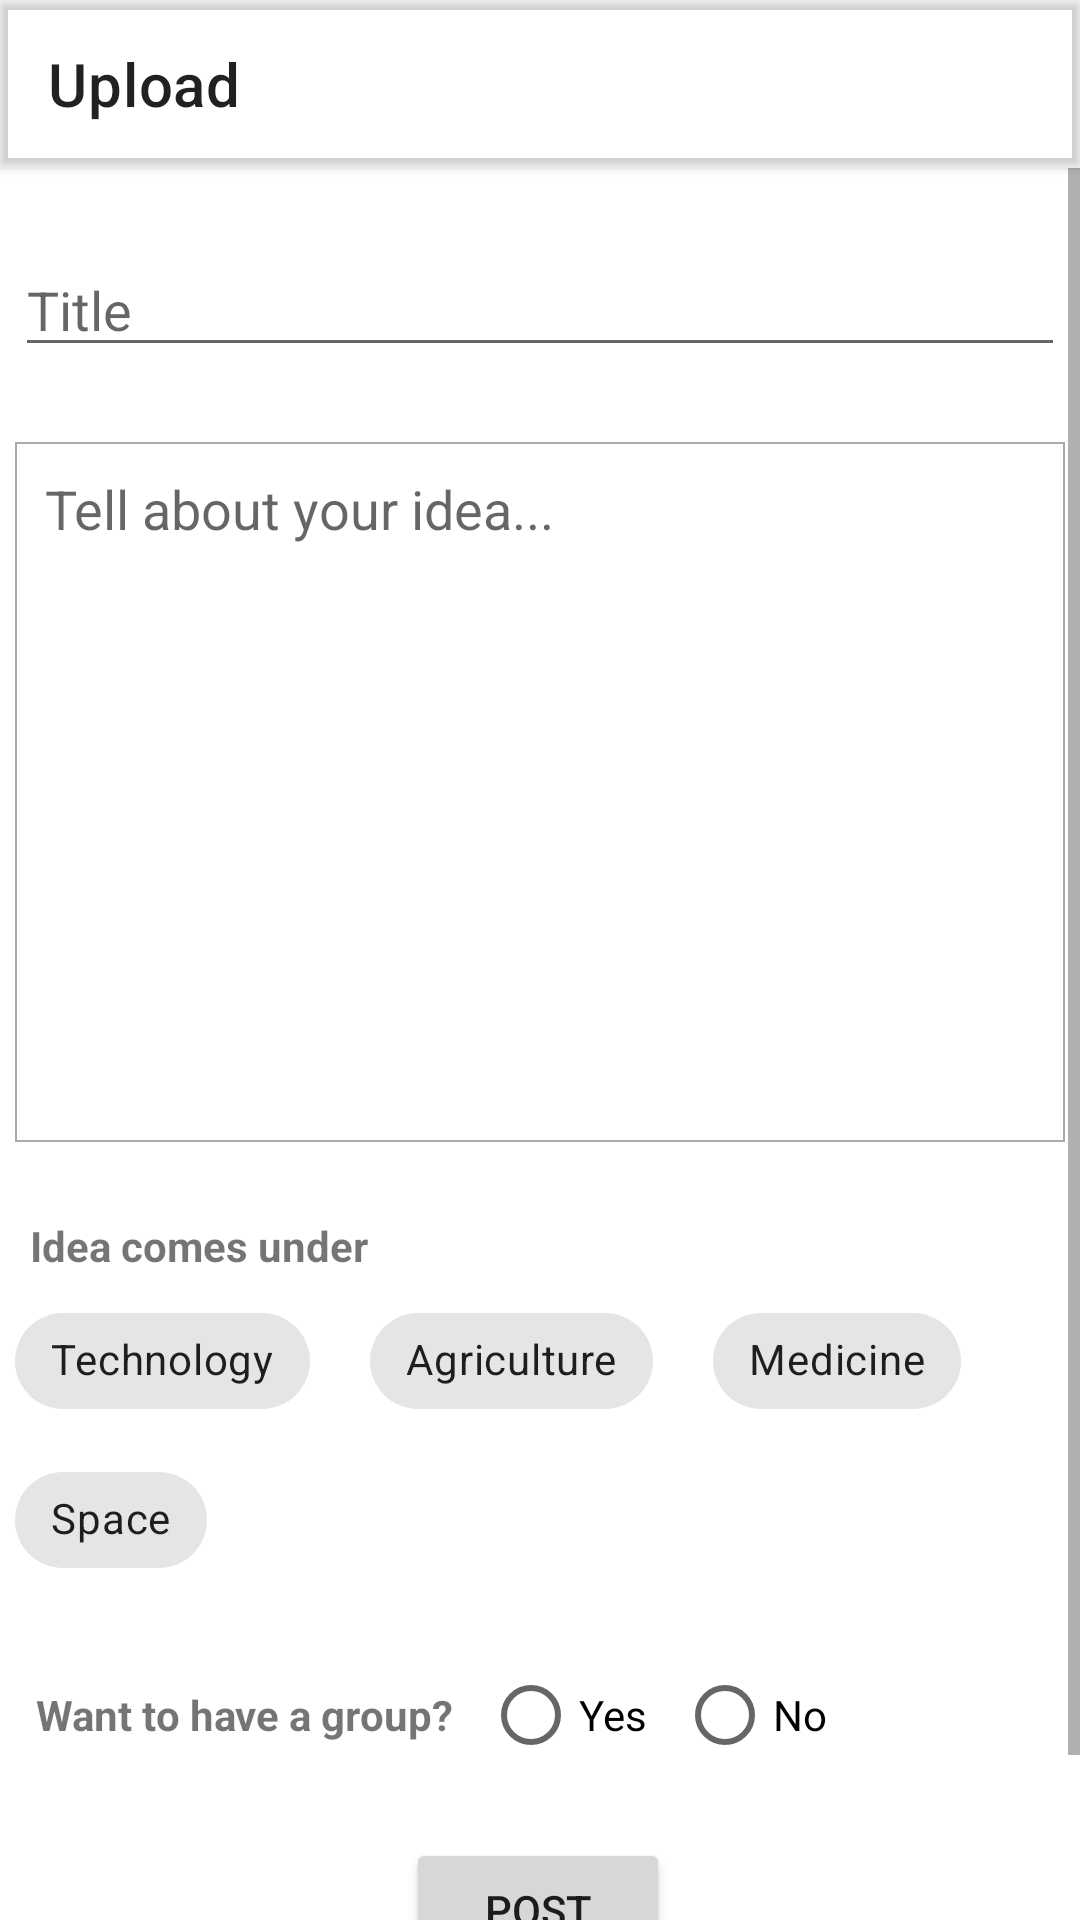

This screen was rendered from an Android layout file. Write that file and the resources it references.
<!-- AndroidManifest.xml: application theme Theme.Ideas -->
<!-- res/layout/upload_post_fragment.xml -->
<?xml version="1.0" encoding="utf-8"?>
<androidx.constraintlayout.widget.ConstraintLayout xmlns:android="http://schemas.android.com/apk/res/android"
    android:layout_width="match_parent"
    android:layout_height="match_parent"
    xmlns:app="http://schemas.android.com/apk/res-auto"
    xmlns:tools="http://schemas.android.com/tools"
    android:animateLayoutChanges="true"
    tools:context=".View.MainActivity.UploadPost.upload_post">
    <com.google.android.material.appbar.MaterialToolbar
        android:id="@+id/toolbar"
        android:layout_width="match_parent"
        android:elevation="2dp"
        android:layout_height="wrap_content"
        app:layout_constraintEnd_toEndOf="parent"
        app:layout_constraintStart_toStartOf="parent"
        app:layout_constraintTop_toTopOf="parent"
        app:title="Upload"
        app:titleMargin="5dp" />

    <androidx.core.widget.NestedScrollView
        android:id="@+id/nested_scroll_view"
        android:layout_width="match_parent"
        android:layout_height="0dp"
        android:fillViewport="true"
        android:isScrollContainer="true"
        android:orientation="vertical"
        android:scrollbars="vertical"
        android:focusable="true"
        android:focusableInTouchMode="true"
        app:layout_constraintBottom_toBottomOf="parent"
        app:layout_constraintEnd_toEndOf="parent"
        app:layout_constraintStart_toStartOf="parent"
        app:layout_constraintTop_toBottomOf="@id/toolbar">

        <androidx.constraintlayout.widget.ConstraintLayout
            android:id="@+id/constraint_layout"
            android:layout_width="match_parent"
            android:layout_height="match_parent"
            android:orientation="vertical"
            app:layout_constraintBottom_toBottomOf="parent"
            app:layout_constraintEnd_toEndOf="parent"
            app:layout_constraintHorizontal_bias="1.0"
            app:layout_constraintStart_toStartOf="parent"
            app:layout_constraintTop_toBottomOf="@+id/toolbar"
            app:layout_constraintVertical_bias="0.0">

            <EditText
                android:id="@+id/title"
                android:layout_width="350dp"
                android:layout_height="wrap_content"
                android:layout_marginTop="25dp"
                android:hint="Title"
                app:layout_constraintEnd_toEndOf="parent"
                app:layout_constraintStart_toStartOf="parent"
                app:layout_constraintTop_toTopOf="parent" />

            <EditText
                android:id="@+id/body"
                android:layout_width="350dp"
                android:layout_height="wrap_content"
                android:layout_marginTop="25dp"
                android:background="@drawable/edit_text_box"
                android:gravity="top"
                android:hint="Tell about your idea..."
                android:minLines="10"
                android:padding="10dp"
                app:layout_constraintEnd_toEndOf="parent"
                app:layout_constraintHorizontal_bias="0.508"
                app:layout_constraintStart_toStartOf="parent"
                app:layout_constraintTop_toBottomOf="@+id/title" />

            <FrameLayout
                android:id="@+id/frame_layout"
                android:layout_width="350dp"
                android:layout_height="wrap_content"
                android:layout_marginTop="20dp"
                app:layout_constraintEnd_toEndOf="parent"
                app:layout_constraintStart_toStartOf="parent"
                app:layout_constraintTop_toBottomOf="@+id/body">

                <TextView
                    android:layout_width="match_parent"
                    android:layout_height="wrap_content"
                    android:layout_margin="5dp"
                    android:text="Idea comes under"
                    android:textStyle="bold" />
            </FrameLayout>

            <com.google.android.material.chip.ChipGroup
                android:id="@+id/chip_group"
                android:layout_width="350dp"
                android:layout_height="wrap_content"
                app:chipSpacingHorizontal="20dp"
                app:chipSpacingVertical="5dp"
                app:layout_constraintEnd_toEndOf="parent"
                app:layout_constraintStart_toStartOf="parent"
                app:layout_constraintTop_toBottomOf="@+id/frame_layout">

                <com.google.android.material.chip.Chip
                    style="@style/Widget.MaterialComponents.Chip.Choice"
                    android:layout_width="wrap_content"
                    android:layout_height="wrap_content"
                    android:text="Technology" />

                <com.google.android.material.chip.Chip
                    style="@style/Widget.MaterialComponents.Chip.Choice"
                    android:layout_width="wrap_content"
                    android:layout_height="wrap_content"
                    android:text="Agriculture" />

                <com.google.android.material.chip.Chip
                    style="@style/Widget.MaterialComponents.Chip.Choice"
                    android:layout_width="wrap_content"
                    android:layout_height="wrap_content"
                    android:text="Medicine" />

                <com.google.android.material.chip.Chip
                    style="@style/Widget.MaterialComponents.Chip.Choice"
                    android:layout_width="wrap_content"
                    android:layout_height="wrap_content"
                    android:text="Space" />
            </com.google.android.material.chip.ChipGroup>

            <Button
                android:id="@+id/submit"
                android:layout_width="wrap_content"
                android:layout_height="wrap_content"
                android:layout_marginTop="10dp"
                android:layout_marginBottom="40dp"
                android:text="post"
                app:layout_constraintBottom_toBottomOf="parent"
                app:layout_constraintEnd_toEndOf="parent"
                app:layout_constraintHorizontal_bias="0.498"
                app:layout_constraintStart_toStartOf="parent"
                app:layout_constraintTop_toBottomOf="@+id/group_details_layout" />

            <RadioGroup
                android:id="@+id/radioGroup"
                android:layout_width="350dp"
                android:layout_height="wrap_content"
                android:layout_margin="10dp"
                android:orientation="horizontal"
                android:padding="2dp"
                app:layout_constraintEnd_toEndOf="parent"
                app:layout_constraintStart_toStartOf="parent"
                app:layout_constraintTop_toBottomOf="@+id/chip_group">
            <TextView
                android:layout_width="wrap_content"
                android:layout_height="wrap_content"
                android:layout_margin="5dp"
                android:text="Want to have a group?"
                android:textStyle="bold"/>
                <RadioButton
                    android:id="@+id/yes"
                    android:layout_width="wrap_content"
                    android:layout_margin="5dp"
                    android:layout_height="wrap_content"
                    android:text="Yes"/>
                <RadioButton
                    android:id="@+id/no"
                    android:layout_width="wrap_content"
                    android:layout_margin="5dp"
                    android:layout_height="wrap_content"
                    android:text="No"/>
            </RadioGroup>

            <androidx.constraintlayout.widget.ConstraintLayout
                android:id="@+id/group_details_layout"
                android:layout_width="match_parent"
                android:layout_height="wrap_content"
                android:visibility="gone"
                android:layout_marginTop="20dp"
                app:layout_constraintEnd_toEndOf="parent"
                app:layout_constraintTop_toBottomOf="@+id/radioGroup"
                app:layout_constraintStart_toStartOf="parent">

                <EditText
                    android:id="@+id/group_name"
                    android:layout_width="350dp"
                    android:layout_height="wrap_content"
                    android:hint="Name your group"
                    app:layout_constraintEnd_toEndOf="parent"
                    app:layout_constraintStart_toStartOf="parent"
                    app:layout_constraintTop_toTopOf="parent" />

                <EditText
                    android:id="@+id/no_of_participants"
                    android:layout_width="350dp"
                    android:layout_height="wrap_content"
                    app:layout_constraintEnd_toEndOf="parent"
                    android:layout_marginTop="5dp"
                    android:hint="Number of participants"
                    android:inputType="number"

                    app:layout_constraintStart_toStartOf="parent"
                    app:layout_constraintTop_toBottomOf="@id/group_name" />
            </androidx.constraintlayout.widget.ConstraintLayout>
        </androidx.constraintlayout.widget.ConstraintLayout>
    </androidx.core.widget.NestedScrollView>

</androidx.constraintlayout.widget.ConstraintLayout>
<!-- resources referenced by this layout -->
<resources>
  <!-- drawable edit_text_box (drawable) -->
  <?xml version="1.0" encoding="utf-8"?>
  <selector xmlns:android="http://schemas.android.com/apk/res/android">
      <item>
          <shape android:shape="rectangle">
              <stroke android:width="0.5dp" android:color="@android:color/darker_gray" />
  
          </shape>
      </item>
  </selector>
  <style name="Theme.Ideas" parent="Theme.MaterialComponents.DayNight.DarkActionBar">
          
          <item name="colorPrimary">@color/purple_500</item>
          <item name="colorPrimaryVariant">@color/purple_700</item>
          <item name="colorOnPrimary">@color/white</item>
          
          <item name="colorSecondary">@color/teal_200</item>
          <item name="colorSecondaryVariant">@color/teal_700</item>
          <item name="colorOnSecondary">@color/black</item>
          
          <item name="android:statusBarColor" tools:targetApi="l">?attr/colorPrimaryVariant</item>
          
      </style>
  <!-- not gathered from this repository: default colours our renderer supplied (Android Studio template values) -->
  <color name="purple_500">#FF6200EE</color>
  <color name="purple_700">#FF3700B3</color>
  <color name="teal_200">#FF03DAC5</color>
  <color name="teal_700">#FF018786</color>
  <color name="black">#FF000000</color>
  <color name="white">#FFFFFFFF</color>
</resources>
